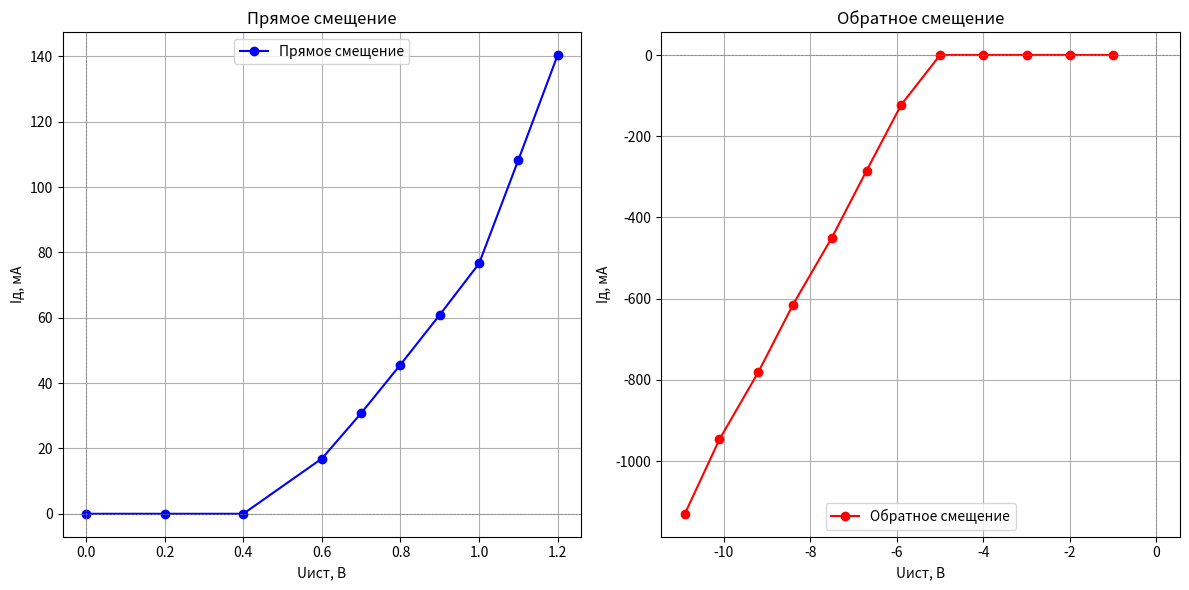

Write Python code to recreate this figure.
import numpy as np
import matplotlib.pyplot as plt


# Напряжение источника (прямое смещение)
U1 = np.array([0, 0.2, 0.4, 0.6, 0.7, 0.8, 0.9, 1, 1.2, 1.4])
I1 = np.array([0, 0, 0, 16.9, 30.8, 45.65, 60.9,
              76.6, 108.3, 140.4])  # Ток диода (мА)
U_d1 = np.array([0.0, 0.2, 0.4, 0.6, 0.7, 0.8, 0.9,
                1.0, 1.1, 1.2])  # Напряжение на диоде

# Напряжение источника (обратное смещение)
U2 = np.array([-1, -2, -3, -4, -5, -6, -7, -8, -9, -10, -11, -12])
I2 = np.array([0, 0, 0, 0, 0, -122.8, -284.9, -449.5, -
              614.8, -780.7, -946.7, -1130])  # Ток диода (мА)
U_d2 = np.array([-1.0, -2.0, -3.0, -4.0, -5.0, -5.9, -6.7, -
                7.5, -8.4, -9.2, -10.1, -10.9])  # Напряжение на диоде

# Строим график ВАХ для прямого смещения
plt.figure(figsize=(12, 6))

plt.subplot(1, 2, 1)
plt.plot(U_d1, I1, marker='o', linestyle='-',
         color='b', label="Прямое смещение")
plt.axhline(0, color='gray', linewidth=0.5, linestyle='--')
plt.axvline(0, color='gray', linewidth=0.5, linestyle='--')
plt.xlabel("Uист, В")
plt.ylabel("Iд, мА")
plt.title("Прямое смещение")
plt.legend()
plt.grid()


# Строим график ВАХ для обратного смещения
plt.subplot(1, 2, 2)
plt.plot(U_d2, I2, marker='o', linestyle='-',
         color='r', label="Обратное смещение")
plt.axhline(0, color='gray', linewidth=0.5, linestyle='--')
plt.axvline(0, color='gray', linewidth=0.5, linestyle='--')
plt.xlabel("Uист, В")
plt.ylabel("Iд, мА")
plt.title("Обратное смещение")
plt.legend()
plt.grid()

# Отображаем графики
plt.tight_layout()
plt.show()
